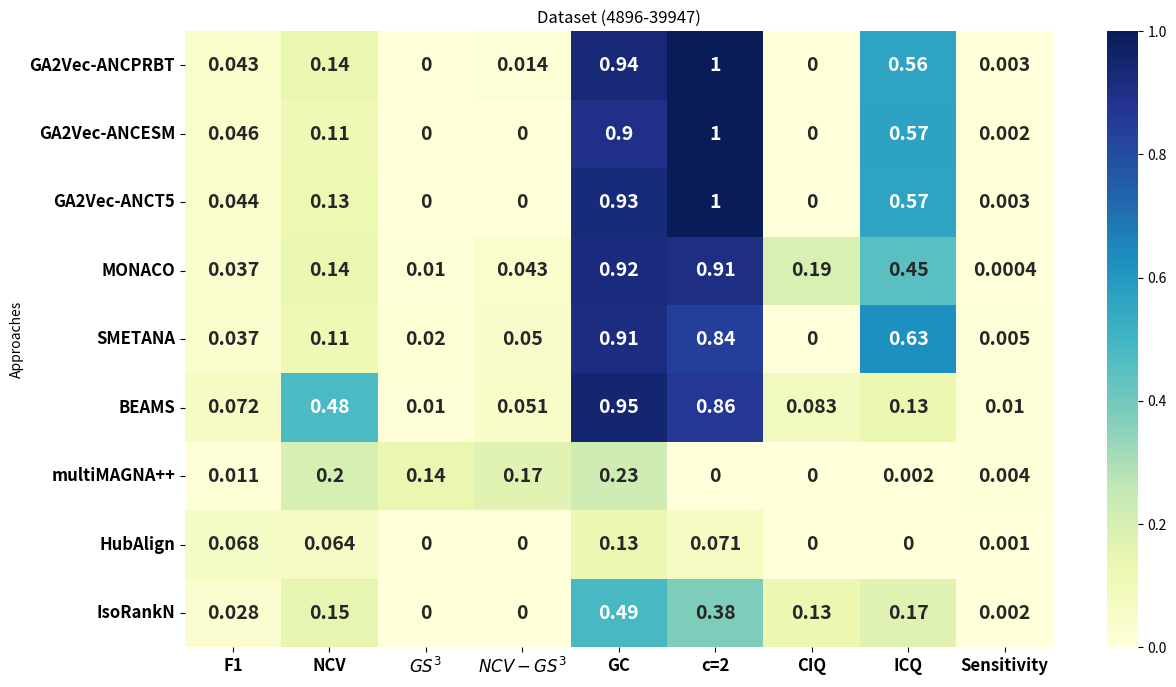

The script that saved this image:
import pandas as pd
import seaborn as sns
import matplotlib.pyplot as plt


data_align = {
    "Approaches": [
        "GA2Vec-ANCPRBT",
"GA2Vec-ANCESM",
"GA2Vec-ANCT5",
"MONACO",
    "SMETANA",
         "BEAMS",
        "multiMAGNA++",
"HubAlign",
"IsoRankN"
    ],
"F1": [0.043, 0.046, 0.044, 0.037, 0.037, 0.072, 0.011, 0.068, 0.028],
    "NCV": [0.136, 0.114, 0.126, 0.137, 0.110, 0.477, 0.203, 0.064, 0.150],
    "$GS^3$": [0, 0, 0, 0.01, 0.02, 0.01, 0.14, 0, 0],
    "$NCV-GS^3$": [0.014, 0, 0, 0.043, 0.050, 0.051, 0.168, 0, 0],
    "GC": [0.937, 0.898, 0.926, 0.920, 0.912, 0.946, 0.229, 0.129, 0.486],
    "c=2": [1.0, 1.0, 1.0, 0.909, 0.84, 0.864, 0, 0.071, 0.375],
    "CIQ": [0, 0, 0, 0.194, 0, 0.083, 0, 0, 0.131],
    "ICQ": [0.559, 0.570, 0.566, 0.453, 0.627, 0.132, 0.002, 0, 0.174],
    "Sensitivity": [0.003, 0.002, 0.003, 0.0004, 0.005, 0.010, 0.004, 0.001, 0.002]
}

# Create DataFrame
df = pd.DataFrame(data_align)
df.set_index("Approaches", inplace=True)

plt.figure(figsize=(14, 8))
sns.heatmap(df, annot=True, cmap="YlGnBu", cbar=True,  annot_kws={"size": 14, "weight": "bold"})
plt.xticks(fontsize=12, weight='bold')  # Increase size and boldness of x-axis labels
plt.yticks(fontsize=12, weight='bold')  # Increase size and boldness of y-axis labels
plt.title("Dataset (4896-39947)")
plt.savefig("Figure-4896-39947.eps")
